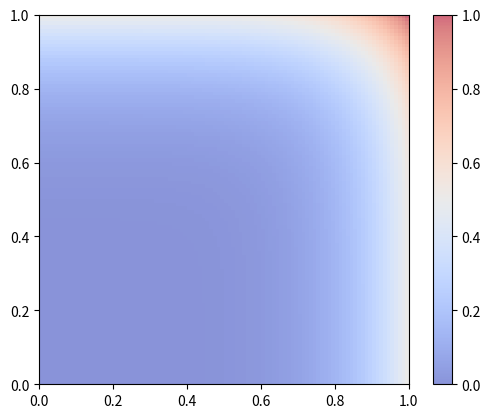

The matplotlib source for this figure:
import matplotlib.pyplot as plt
import numpy as np

x = np.linspace(0, 1, 100)
y = np.linspace(0, 1, 100)
X, Y = np.meshgrid(x, y)
# Z = np.maximum(X,Y)
Z=((X/0.84)**6+(Y/0.84)**6) /(2*(1/0.84)**6)

plt.imshow(Z, extent=[0, 1, 0, 1], origin='lower', cmap='coolwarm',alpha=0.6)
plt.colorbar()
plt.show()
